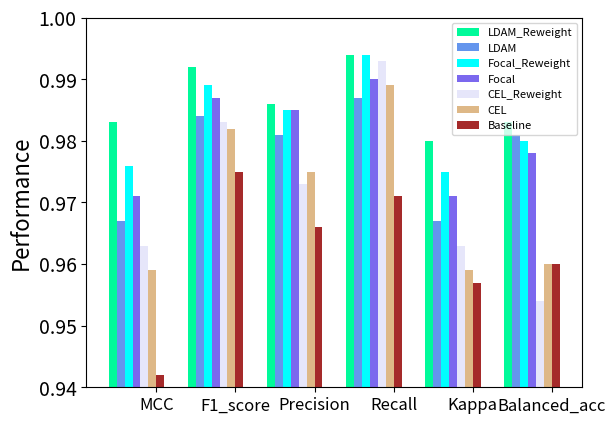

Python code for this plot:
import matplotlib.pyplot as plt

# MCC F1_score precision recall kappa balanced_acc
ldam_reweight = [0.983,0.992,0.986,0.994,0.980,0.983]
ldam = [0.967,0.984,0.981,0.987,0.967,0.981]
focal_reweight = [0.976,0.989,0.985,0.994,0.975,0.980]
focal = [0.971,0.987,0.985,0.990,0.971,0.978]
cel_reweight = [0.963, 0.983, 0.973, 0.993, 0.963, 0.954]
cel = [0.959, 0.982, 0.975, 0.989, 0.959, 0.960]
baseline = [0.942, 0.975, 0.966, 0.971, 0.957, 0.960]

labels = ['MCC', 'F1_score', 'Precision', 'Recall', 'Kappa', 'Balanced_acc']

plt.rcParams['axes.labelsize'] = 16  # xy轴label的size
plt.rcParams['xtick.labelsize'] = 12  # x轴ticks的size
plt.rcParams['ytick.labelsize'] = 14  # y轴ticks的size

# 设置柱形的间隔
width = 0.1  # 柱形的宽度
x1_list = []
x2_list = []
x3_list= []
x4_list= []
x5_list= []
x6_list= []
x7_list= []
offset = 0
for i in range(len(ldam_reweight)):
    x1_list.append(i+offset)
    x2_list.append(i+width+offset)
    x3_list.append(i+2*width+offset)
    x4_list.append(i + 3 * width+offset)
    x5_list.append(i + 4 * width+offset)
    x6_list.append(i + 5 * width+offset)
    x7_list.append(i + 6 * width + offset)
# 创建图层
fig, ax1 = plt.subplots()
ax1.set_ylabel('Performance')
ax1.set_ylim(0.94, 1)
ax1.bar(x1_list,ldam_reweight, width=width, label="LDAM_Reweight",color='mediumspringgreen', align='edge')
ax1.bar(x2_list,ldam, width=width, label="LDAM",color='cornflowerblue', align='edge', tick_label=labels)
ax1.bar(x3_list,focal_reweight, width=width, label="Focal_Reweight",color='aqua', align='edge', tick_label=labels)
ax1.bar(x4_list,focal, width=width, label="Focal",color='mediumslateblue', align='edge', tick_label=labels)
ax1.bar(x5_list,cel_reweight, width=width, label="CEL_Reweight",color='lavender', align='edge', tick_label=labels)
ax1.bar(x6_list,cel, width=width, label="CEL",color='burlywood', align='edge', tick_label=labels)
ax1.bar(x7_list,baseline, width=width, label="Baseline",color='brown', align='edge', tick_label=labels)

ax1.legend(loc="upper right",prop={'size': 8})

# ax6.set_ylim(0, 0.3)
# ax6.set_ylabel('Y')
a_2 = [0,0,0.13]
b_2 = [0,0,0.18]
c_2 = [0,0,0.18]



plt.show()